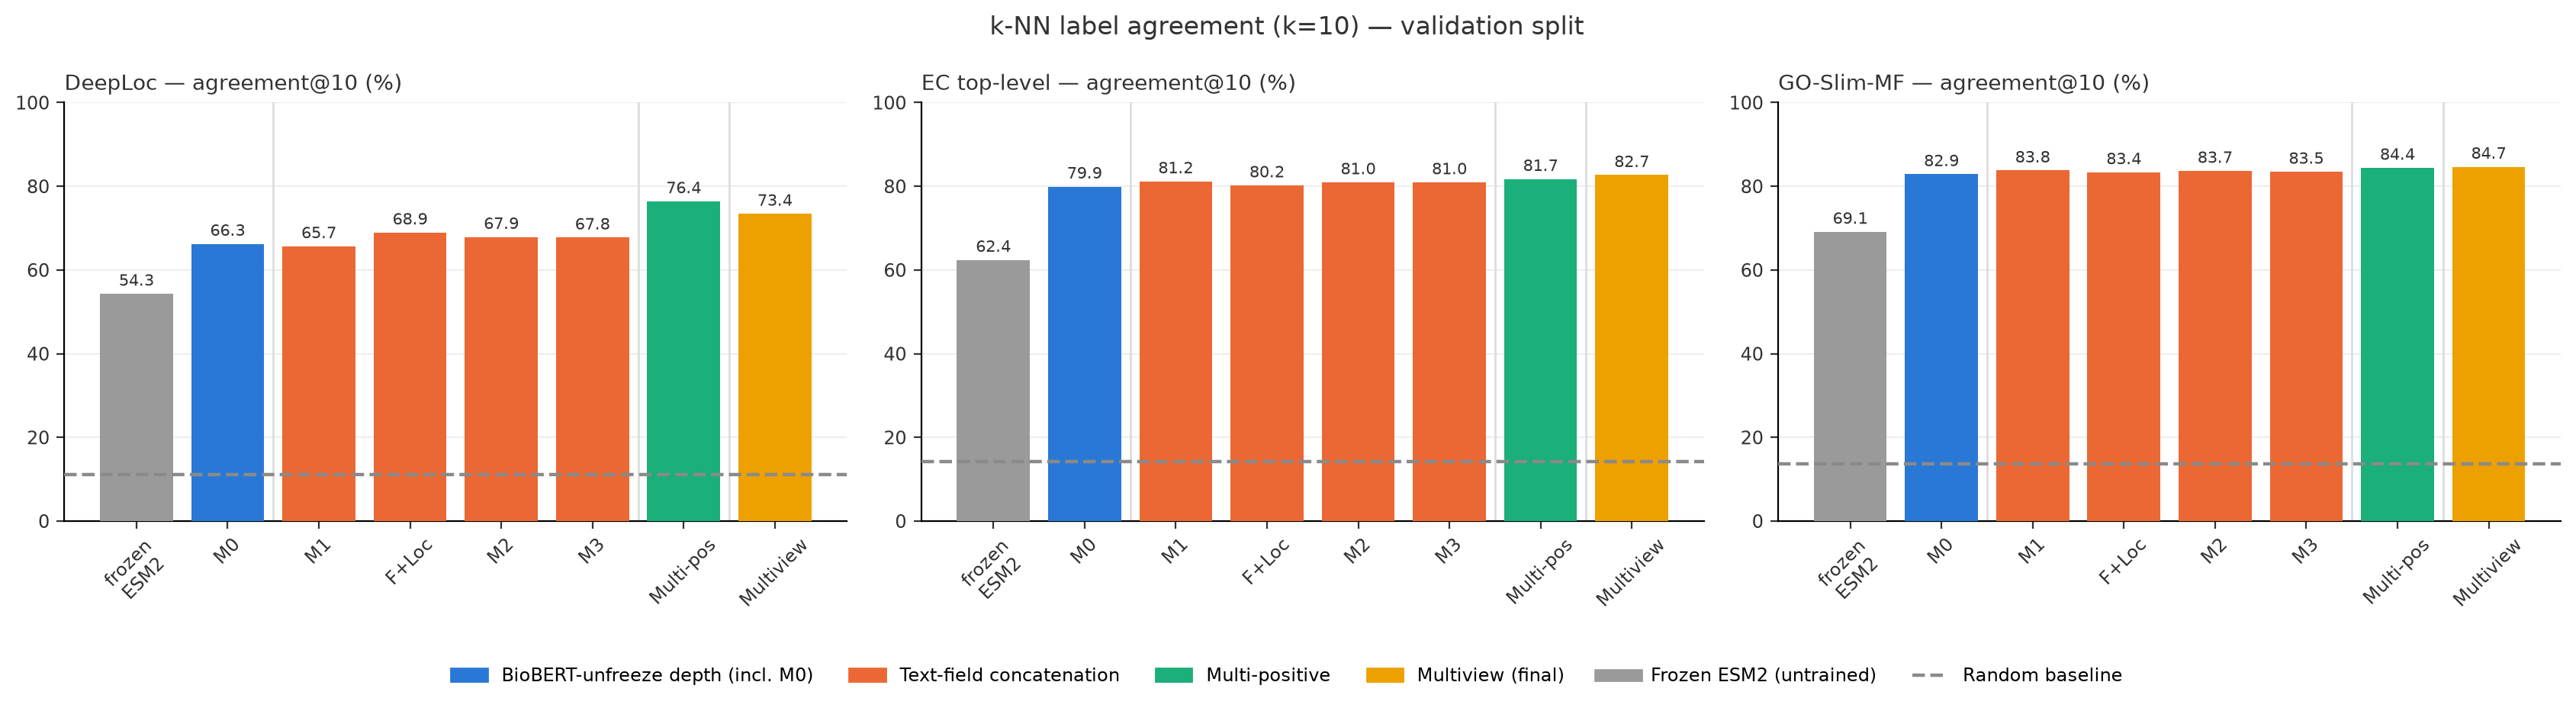

The file beside this chart, header and first rows:
eval, checkpoint, checkpoint_group, checkpoint_label, pool, variant, metric, value
knn, multi_positive_best, multi_positive, multi-positive, validation, deeploc, agreement_at_10, 0.7642
knn, multi_positive_best, multi_positive, multi-positive, validation, deeploc, agreement_at_20, 0.7553
knn, multi_positive_best, multi_positive, multi-positive, validation, deeploc, agreement_at_5, 0.7761
knn, multi_positive_best, multi_positive, multi-positive, validation, deeploc, random_baseline, 0.1111
knn, multi_positive_best, multi_positive, multi-positive, validation, deeploc, raw_esm2_agreement_at_10, 0.5432
knn, multi_positive_best, multi_positive, multi-positive, validation, deeploc, raw_esm2_agreement_at_20, 0.5009
knn, multi_positive_best, multi_positive, multi-positive, validation, deeploc, raw_esm2_agreement_at_5, 0.5771
knn, multi_positive_best, multi_positive, multi-positive, validation, ec, agreement_at_10, 0.8175
knn, multi_positive_best, multi_positive, multi-positive, validation, ec, agreement_at_20, 0.7663
knn, multi_positive_best, multi_positive, multi-positive, validation, ec, agreement_at_5, 0.8576
knn, multi_positive_best, multi_positive, multi-positive, validation, ec, random_baseline, 0.1429
knn, multi_positive_best, multi_positive, multi-positive, validation, ec, raw_esm2_agreement_at_10, 0.6242
knn, multi_positive_best, multi_positive, multi-positive, validation, ec, raw_esm2_agreement_at_20, 0.5622
knn, multi_positive_best, multi_positive, multi-positive, validation, ec, raw_esm2_agreement_at_5, 0.6841
knn, multi_positive_best, multi_positive, multi-positive, validation, go_mf, agreement_at_10, 0.8441
knn, multi_positive_best, multi_positive, multi-positive, validation, go_mf, agreement_at_20, 0.8206
knn, multi_positive_best, multi_positive, multi-positive, validation, go_mf, agreement_at_5, 0.8671
knn, multi_positive_best, multi_positive, multi-positive, validation, go_mf, random_baseline, 0.137
knn, multi_positive_best, multi_positive, multi-positive, validation, go_mf, raw_esm2_agreement_at_10, 0.6912
knn, multi_positive_best, multi_positive, multi-positive, validation, go_mf, raw_esm2_agreement_at_20, 0.6469
knn, multi_positive_best, multi_positive, multi-positive, validation, go_mf, raw_esm2_agreement_at_5, 0.7384
knn, multiview_best, multiview, multiview (winner), validation, deeploc, agreement_at_10, 0.7344
knn, multiview_best, multiview, multiview (winner), validation, deeploc, agreement_at_20, 0.7226
knn, multiview_best, multiview, multiview (winner), validation, deeploc, agreement_at_5, 0.7471
knn, multiview_best, multiview, multiview (winner), validation, deeploc, random_baseline, 0.1111
knn, multiview_best, multiview, multiview (winner), validation, deeploc, raw_esm2_agreement_at_10, 0.5432
knn, multiview_best, multiview, multiview (winner), validation, deeploc, raw_esm2_agreement_at_20, 0.5009
knn, multiview_best, multiview, multiview (winner), validation, deeploc, raw_esm2_agreement_at_5, 0.5771
knn, multiview_best, multiview, multiview (winner), validation, ec, agreement_at_10, 0.8268
knn, multiview_best, multiview, multiview (winner), validation, ec, agreement_at_20, 0.7751
knn, multiview_best, multiview, multiview (winner), validation, ec, agreement_at_5, 0.864
knn, multiview_best, multiview, multiview (winner), validation, ec, random_baseline, 0.1429
knn, multiview_best, multiview, multiview (winner), validation, ec, raw_esm2_agreement_at_10, 0.6242
knn, multiview_best, multiview, multiview (winner), validation, ec, raw_esm2_agreement_at_20, 0.5622
knn, multiview_best, multiview, multiview (winner), validation, ec, raw_esm2_agreement_at_5, 0.6841
knn, multiview_best, multiview, multiview (winner), validation, go_mf, agreement_at_10, 0.8467
knn, multiview_best, multiview, multiview (winner), validation, go_mf, agreement_at_20, 0.8243
knn, multiview_best, multiview, multiview (winner), validation, go_mf, agreement_at_5, 0.8687
knn, multiview_best, multiview, multiview (winner), validation, go_mf, random_baseline, 0.137
knn, multiview_best, multiview, multiview (winner), validation, go_mf, raw_esm2_agreement_at_10, 0.6912
knn, multiview_best, multiview, multiview (winner), validation, go_mf, raw_esm2_agreement_at_20, 0.6469
knn, multiview_best, multiview, multiview (winner), validation, go_mf, raw_esm2_agreement_at_5, 0.7384
knn, location_only_masked_best, text, Function+Location, validation, deeploc, agreement_at_10, 0.6895
knn, location_only_masked_best, text, Function+Location, validation, deeploc, agreement_at_20, 0.6676
knn, location_only_masked_best, text, Function+Location, validation, deeploc, agreement_at_5, 0.7072
knn, location_only_masked_best, text, Function+Location, validation, deeploc, random_baseline, 0.1111
knn, location_only_masked_best, text, Function+Location, validation, deeploc, raw_esm2_agreement_at_10, 0.5432
knn, location_only_masked_best, text, Function+Location, validation, deeploc, raw_esm2_agreement_at_20, 0.5009
knn, location_only_masked_best, text, Function+Location, validation, deeploc, raw_esm2_agreement_at_5, 0.5771
knn, location_only_masked_best, text, Function+Location, validation, ec, agreement_at_10, 0.8022
knn, location_only_masked_best, text, Function+Location, validation, ec, agreement_at_20, 0.7519
knn, location_only_masked_best, text, Function+Location, validation, ec, agreement_at_5, 0.8414
knn, location_only_masked_best, text, Function+Location, validation, ec, random_baseline, 0.1429
knn, location_only_masked_best, text, Function+Location, validation, ec, raw_esm2_agreement_at_10, 0.6242
knn, location_only_masked_best, text, Function+Location, validation, ec, raw_esm2_agreement_at_20, 0.5622
knn, location_only_masked_best, text, Function+Location, validation, ec, raw_esm2_agreement_at_5, 0.6841
knn, location_only_masked_best, text, Function+Location, validation, go_mf, agreement_at_10, 0.8336
knn, location_only_masked_best, text, Function+Location, validation, go_mf, agreement_at_20, 0.8099
knn, location_only_masked_best, text, Function+Location, validation, go_mf, agreement_at_5, 0.8581
knn, location_only_masked_best, text, Function+Location, validation, go_mf, random_baseline, 0.137
... 87 more rows
